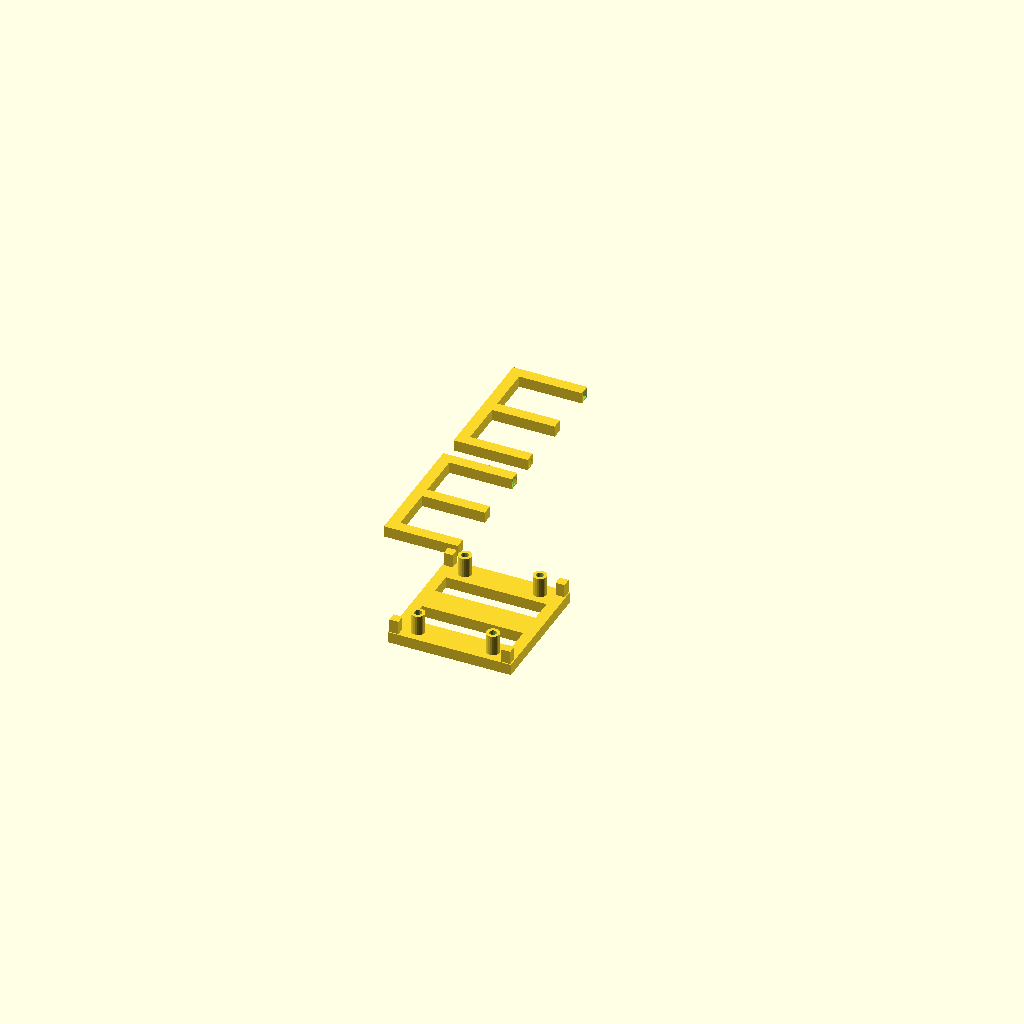
Cell 1: rendered with the file's own defaults.
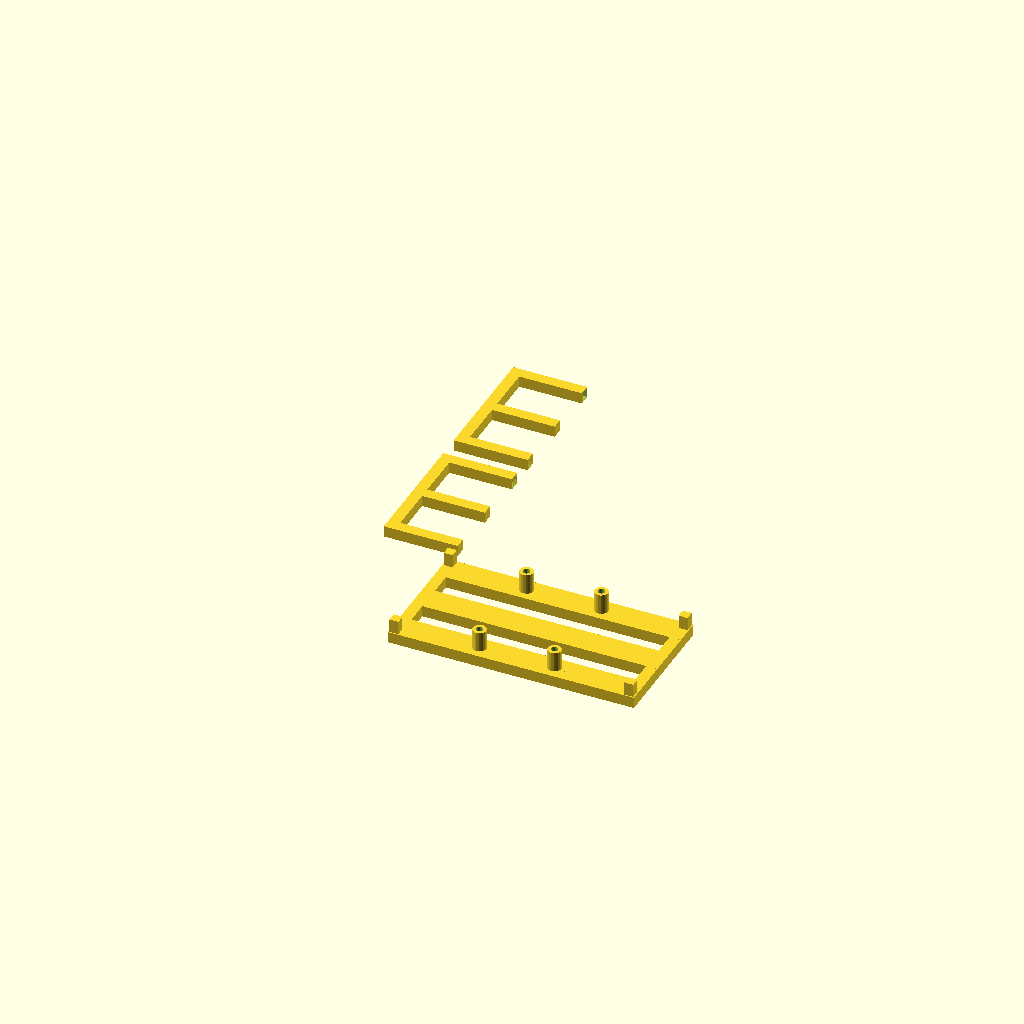
Cell 2: pod_width = 110 (everything else at default).
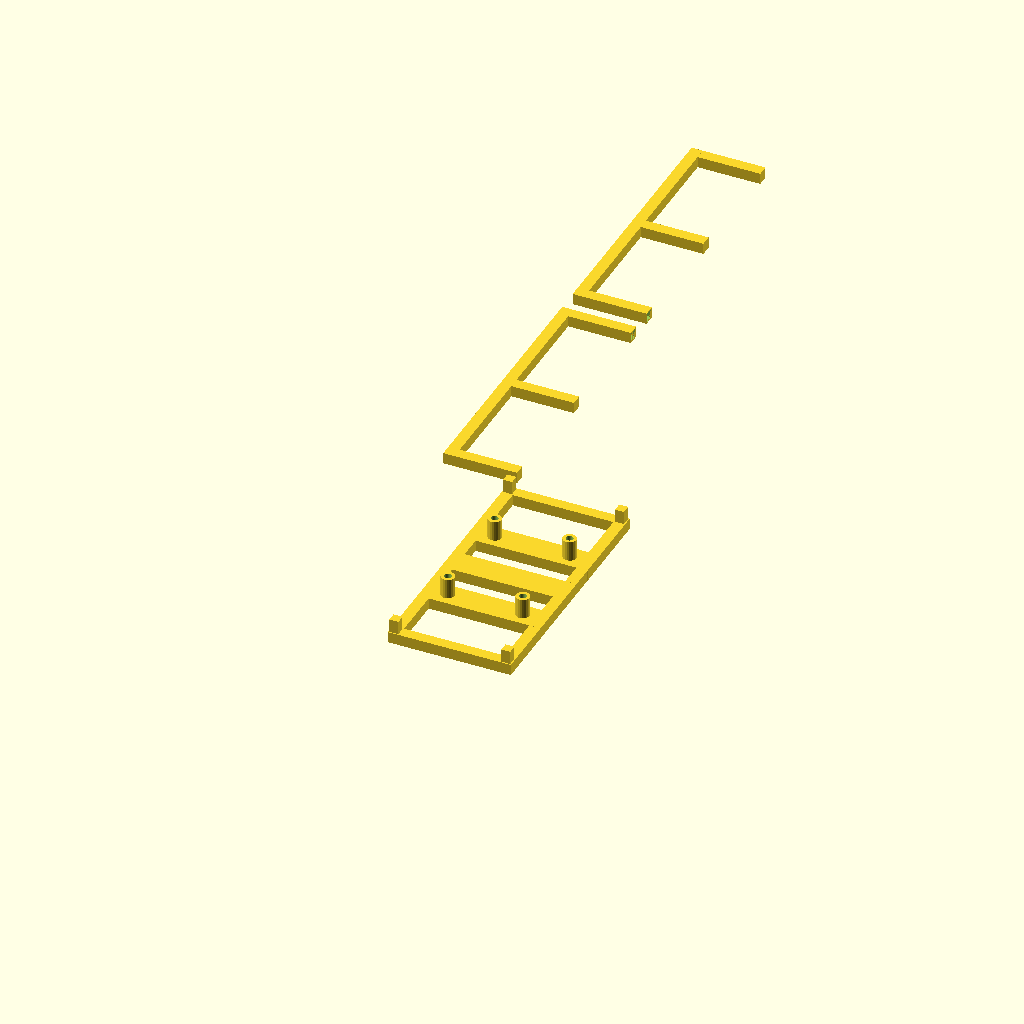
Cell 3: pod_depth = 114 (everything else at default).
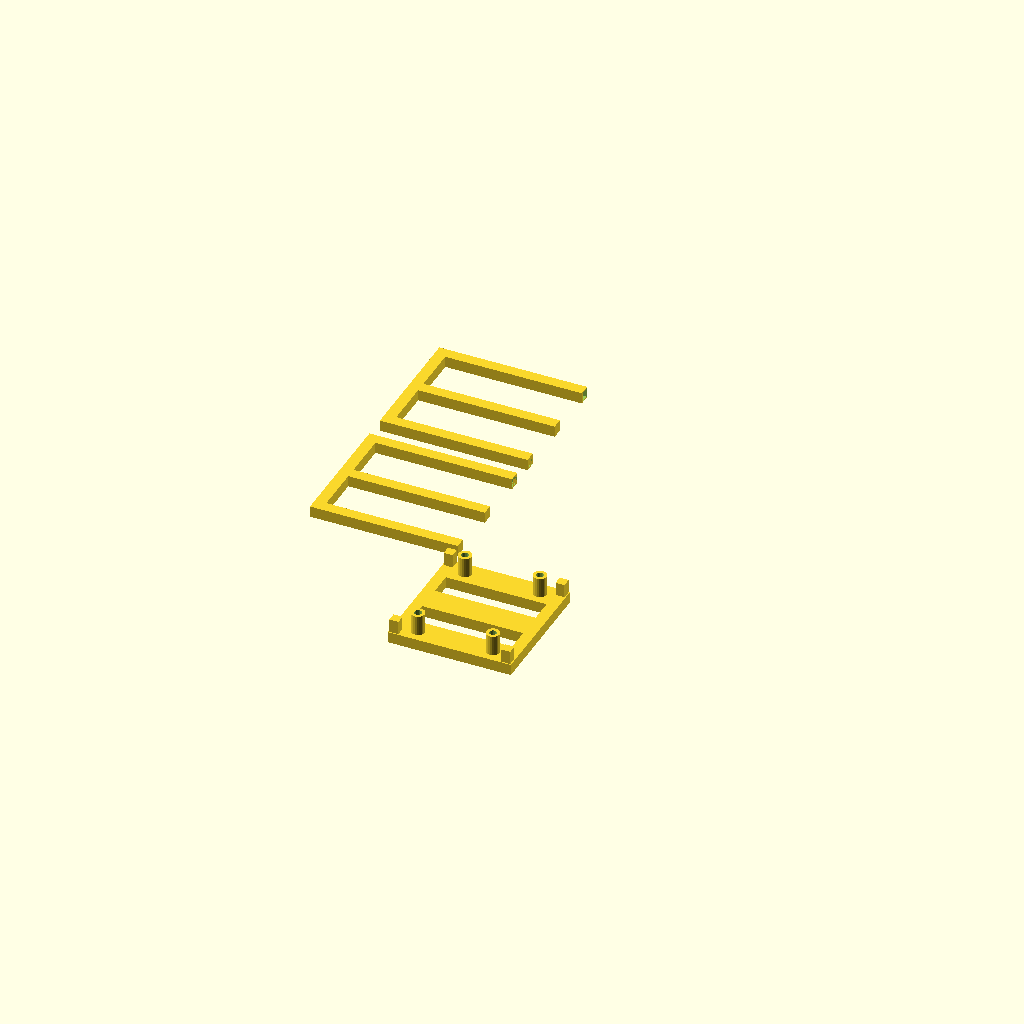
Cell 4: pod_height = 132 (everything else at default).
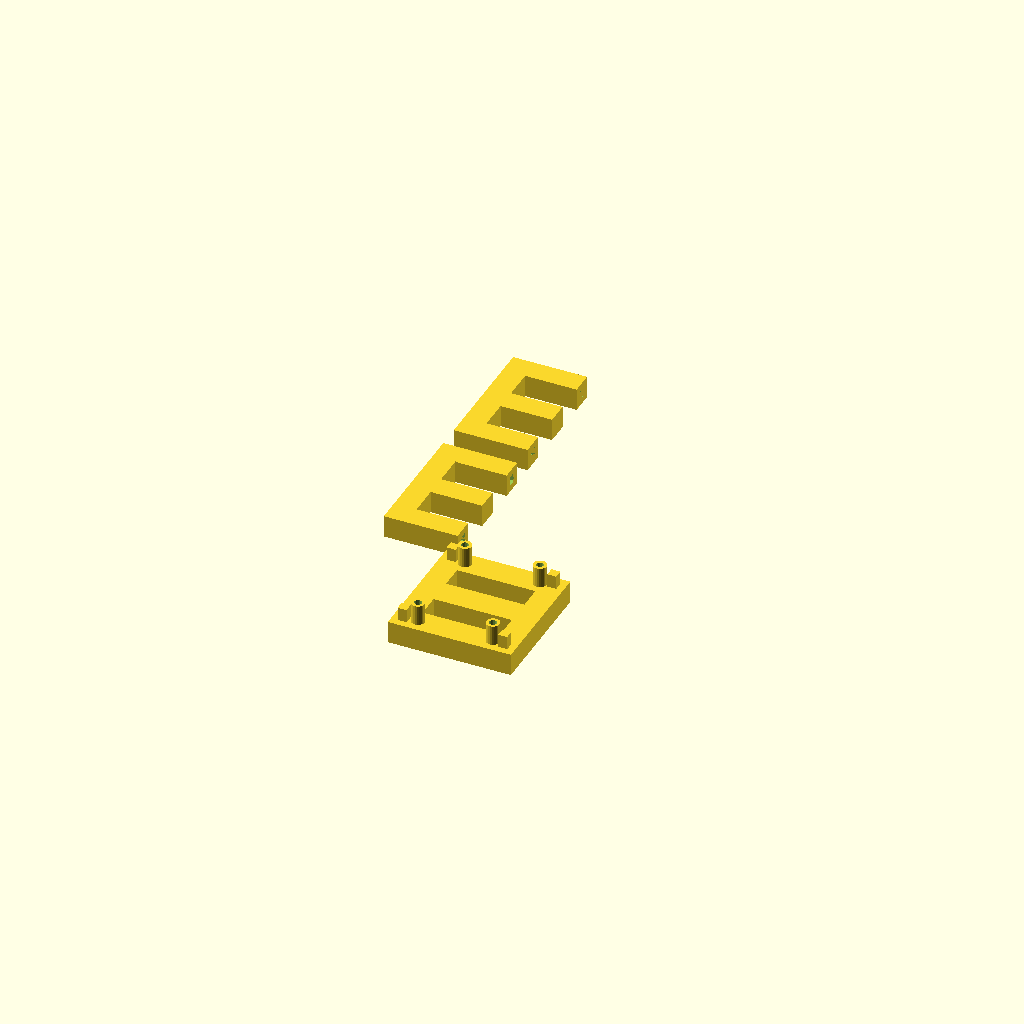
Cell 5: rail_w = 10 (everything else at default).
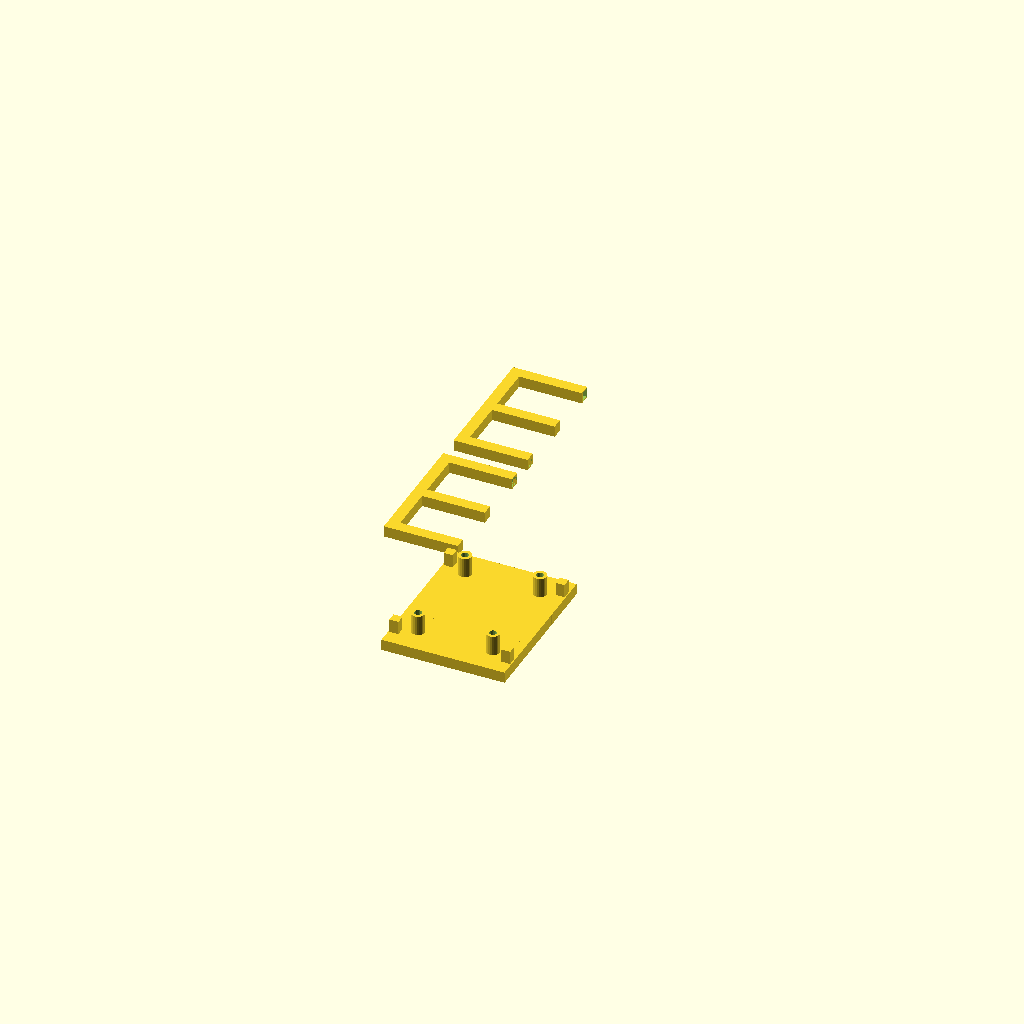
Cell 6: rib_w = 24 (everything else at default).
All cells are drawn from one camera (rotation 55°, 0°, 25°, orthographic, colour scheme Cornfield), so only the parameter changes between them.
OpenSCAD source file hardware/inner_left_pod_print.scad:
// Neato XV Signature Pro - Inner Left Pod PRINT FILE
// All parts in one file — base + both side walls — for a single print job.
// Base prints flat (ribbed face down). Sides lay flat on outer face.
// No supports needed.
//
// ASSEMBLY: press side wall posts into base bosses after printing.

// ============================================================
// PARAMETERS
// ============================================================

pod_width  = 55;
pod_depth  = 57;
pod_height = 66;

rail_w = 5;
rib_w  = 12;
wall_h = pod_height / 2;  // ~33mm half height

standoff_h    = 9;
standoff_od   = 6;
standoff_hole = 3.2; // M3 for relay

boss_size  = 4;
boss_h     = 6;

socket_size  = 4.2;
socket_depth = 6.2;

relay_hole_x_span = 33.5;
relay_hole_y_span = 45.0;

relay_x_left  = (pod_width - relay_hole_x_span) / 2;
relay_x_right = relay_x_left + relay_hole_x_span;

relay_y_front = (pod_depth - relay_hole_y_span) / 2;
relay_y_rear  = relay_y_front + relay_hole_y_span;
relay_y_mid   = (relay_y_front + relay_y_rear) / 2;

rib_positions = [relay_y_front, relay_y_mid, relay_y_rear];

relay_holes = [
    [relay_x_left,  relay_y_front],
    [relay_x_right, relay_y_front],
    [relay_x_left,  relay_y_rear ],
    [relay_x_right, relay_y_rear ],
];

boss_locations = [
    [rail_w/2,             rail_w/2             ],
    [rail_w/2,             pod_depth - rail_w/2 ],
    [pod_width - rail_w/2, rail_w/2             ],
    [pod_width - rail_w/2, pod_depth - rail_w/2 ],
];

// ============================================================
// MODULES
// ============================================================

module socket() {
    translate([-socket_size/2, -socket_size/2, 0])
        cube([socket_size, socket_size, socket_depth]);
}

module ribbed_bottom() {
    cube([rail_w, pod_depth, rail_w]);
    translate([pod_width - rail_w, 0, 0])
        cube([rail_w, pod_depth, rail_w]);
    cube([pod_width, rail_w, rail_w]);
    translate([0, pod_depth - rail_w, 0])
        cube([pod_width, rail_w, rail_w]);
    for (y_center = rib_positions) {
        translate([0, y_center - rib_w / 2, 0])
            cube([pod_width, rib_w, rail_w]);
    }
}

module standoff(h, hole_d) {
    difference() {
        cylinder(h=h, d=standoff_od, $fn=20);
        cylinder(h=h + 0.1, d=hole_d, $fn=20);
    }
}

module side() {
    difference() {
        union() {
            cube([rail_w, rail_w, wall_h]);
            translate([0, pod_depth - rail_w, 0])
                cube([rail_w, rail_w, wall_h]);
            translate([0, pod_depth / 2 - rail_w / 2, 0])
                cube([rail_w, rail_w, wall_h]);
            translate([0, 0, wall_h - rail_w])
                cube([rail_w, pod_depth, rail_w]);
        }
        translate([rail_w/2, rail_w/2, 0])             socket();
        translate([rail_w/2, pod_depth - rail_w/2, 0]) socket();
    }
}

// ============================================================
// MAIN — base + two sides laid out flat on bed
// ============================================================

// Base — flat, ribbed face down
union() {
    ribbed_bottom();
    for (b = boss_locations) {
        translate([b[0] - boss_size/2, b[1] - boss_size/2, rail_w])
            cube([boss_size, boss_size, boss_h]);
    }
    for (h = relay_holes) {
        translate([h[0], h[1], rail_w])
            standoff(standoff_h, standoff_hole);
    }
}

// Left side — flat on bed, offset in Y from base
translate([0, pod_depth + 10, 0])
rotate([0, -90, 0])
side();

// Right side — flat on bed, offset further in Y
translate([0, pod_depth * 2 + 20, 0])
rotate([0, -90, 0])
side();
Customizer parameters (derived from the source; name, type, default, range or options):
pod_width: number, default 55
pod_depth: number, default 57
pod_height: number, default 66
rail_w: number, default 5
rib_w: number, default 12
standoff_h: number, default 9
standoff_od: number, default 6
standoff_hole: number, default 3.2
boss_size: number, default 4
boss_h: number, default 6
socket_size: number, default 4.2
socket_depth: number, default 6.2
relay_hole_x_span: number, default 33.5
relay_hole_y_span: number, default 45
